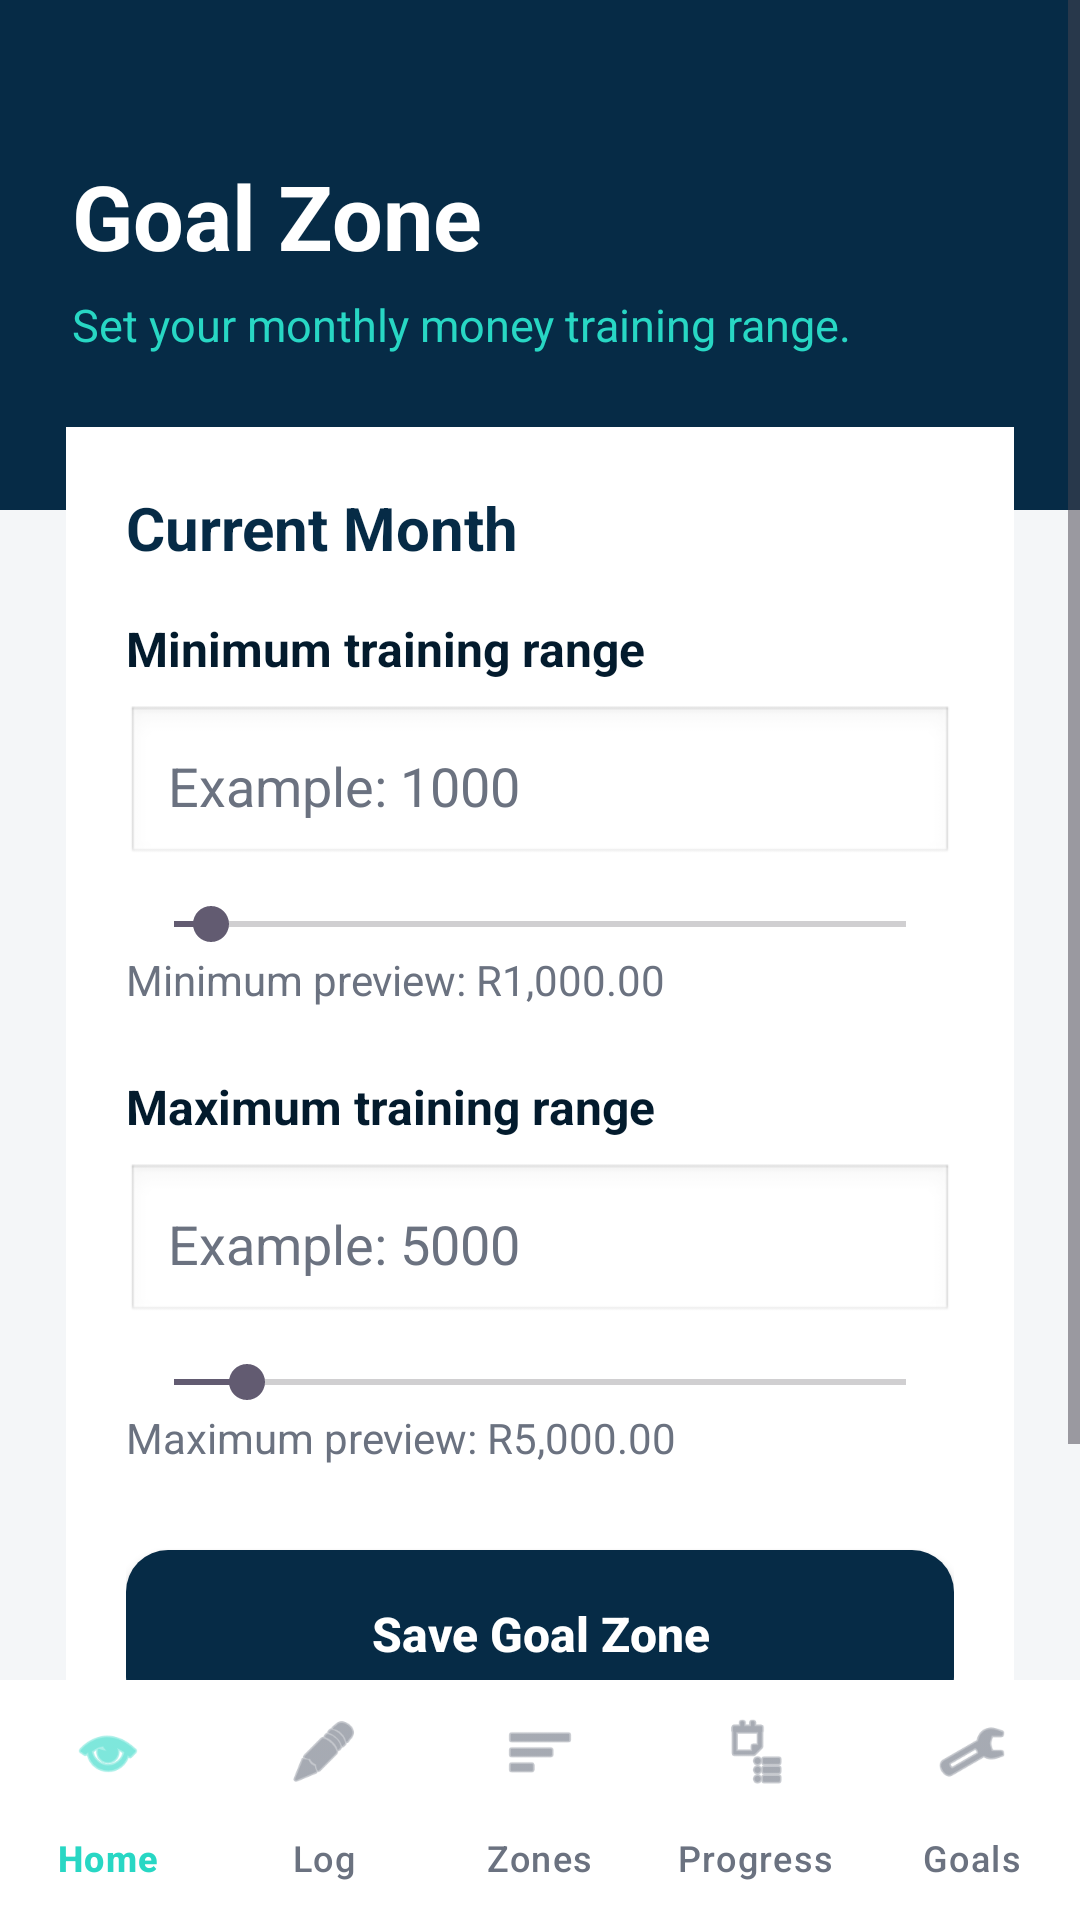

This screen was rendered from an Android layout file. Write that file and the resources it references.
<!-- AndroidManifest.xml: application theme Theme.FinanceFlex -->
<!-- res/layout/activity_budget_goal.xml -->
<LinearLayout xmlns:android="http://schemas.android.com/apk/res/android"
    xmlns:app="http://schemas.android.com/apk/res-auto"
    android:layout_width="match_parent"
    android:layout_height="match_parent"
    android:background="@color/finance_light_gray"
    android:orientation="vertical">

    <ScrollView
        android:layout_width="match_parent"
        android:layout_height="0dp"
        android:layout_weight="1"
        android:fillViewport="true">

        <LinearLayout
            android:layout_width="match_parent"
            android:layout_height="wrap_content"
            android:orientation="vertical">

            <LinearLayout
                android:layout_width="match_parent"
                android:layout_height="170dp"
                android:background="@color/finance_navy"
                android:gravity="center_vertical"
                android:orientation="vertical"
                android:padding="24dp">

                <TextView
                    android:layout_width="match_parent"
                    android:layout_height="wrap_content"
                    android:text="Goal Zone"
                    android:textColor="@color/finance_white"
                    android:textSize="30sp"
                    android:textStyle="bold" />

                <TextView
                    android:layout_width="match_parent"
                    android:layout_height="wrap_content"
                    android:layout_marginTop="6dp"
                    android:text="Set your monthly money training range."
                    android:textColor="@color/finance_teal"
                    android:textSize="15sp" />

            </LinearLayout>

            <LinearLayout
                android:layout_width="match_parent"
                android:layout_height="wrap_content"
                android:layout_marginTop="-28dp"
                android:orientation="vertical"
                android:paddingStart="22dp"
                android:paddingEnd="22dp"
                android:paddingBottom="24dp">

                <LinearLayout
                    android:layout_width="match_parent"
                    android:layout_height="wrap_content"
                    android:background="@color/finance_white"
                    android:elevation="5dp"
                    android:orientation="vertical"
                    android:padding="20dp">

                    <TextView
                        android:id="@+id/tvGoalMonth"
                        android:layout_width="match_parent"
                        android:layout_height="wrap_content"
                        android:text="Current Month"
                        android:textColor="@color/finance_navy"
                        android:textSize="20sp"
                        android:textStyle="bold" />

                    <TextView
                        android:layout_width="match_parent"
                        android:layout_height="wrap_content"
                        android:layout_marginTop="16dp"
                        android:text="Minimum training range"
                        android:textColor="@color/finance_dark_navy"
                        android:textSize="16sp"
                        android:textStyle="bold" />

                    <EditText
                        android:id="@+id/edtMinGoal"
                        android:layout_width="match_parent"
                        android:layout_height="54dp"
                        android:layout_marginTop="8dp"
                        android:background="@android:drawable/edit_text"
                        android:hint="Example: 1000"
                        android:inputType="numberDecimal"
                        android:padding="14dp"
                        android:textColor="@color/finance_dark_navy"
                        android:textColorHint="@color/finance_gray" />

                    <SeekBar
                        android:id="@+id/seekMinGoal"
                        android:layout_width="match_parent"
                        android:layout_height="wrap_content"
                        android:layout_marginTop="10dp"
                        android:max="20000"
                        android:progress="1000" />

                    <TextView
                        android:id="@+id/tvMinGoalPreview"
                        android:layout_width="match_parent"
                        android:layout_height="wrap_content"
                        android:text="Minimum preview: R1,000.00"
                        android:textColor="@color/finance_gray"
                        android:textSize="14sp" />

                    <TextView
                        android:layout_width="match_parent"
                        android:layout_height="wrap_content"
                        android:layout_marginTop="22dp"
                        android:text="Maximum training range"
                        android:textColor="@color/finance_dark_navy"
                        android:textSize="16sp"
                        android:textStyle="bold" />

                    <EditText
                        android:id="@+id/edtMaxGoal"
                        android:layout_width="match_parent"
                        android:layout_height="54dp"
                        android:layout_marginTop="8dp"
                        android:background="@android:drawable/edit_text"
                        android:hint="Example: 5000"
                        android:inputType="numberDecimal"
                        android:padding="14dp"
                        android:textColor="@color/finance_dark_navy"
                        android:textColorHint="@color/finance_gray" />

                    <SeekBar
                        android:id="@+id/seekMaxGoal"
                        android:layout_width="match_parent"
                        android:layout_height="wrap_content"
                        android:layout_marginTop="10dp"
                        android:max="50000"
                        android:progress="5000" />

                    <TextView
                        android:id="@+id/tvMaxGoalPreview"
                        android:layout_width="match_parent"
                        android:layout_height="wrap_content"
                        android:text="Maximum preview: R5,000.00"
                        android:textColor="@color/finance_gray"
                        android:textSize="14sp" />

                    <Button
                        android:id="@+id/btnSaveGoals"
                        android:layout_width="match_parent"
                        android:layout_height="56dp"
                        android:layout_marginTop="28dp"
                        android:background="@drawable/bg_primary_button"
                        android:text="Save Goal Zone"
                        android:textAllCaps="false"
                        android:textColor="@color/finance_white"
                        android:textSize="16sp"
                        android:textStyle="bold" />

                    <TextView
                        android:id="@+id/tvGoalMessage"
                        android:layout_width="match_parent"
                        android:layout_height="wrap_content"
                        android:layout_marginTop="16dp"
                        android:gravity="center"
                        android:text=""
                        android:textColor="@color/finance_red"
                        android:textSize="14sp" />

                </LinearLayout>

            </LinearLayout>

        </LinearLayout>

    </ScrollView>

    <com.google.android.material.bottomnavigation.BottomNavigationView
        android:id="@+id/bottomNavigation"
        android:layout_width="match_parent"
        android:layout_height="wrap_content"
        android:background="@color/finance_white"
        app:itemIconTint="@color/bottom_nav_item_colour"
        app:itemTextColor="@color/bottom_nav_item_colour"
        app:itemActiveIndicatorStyle="@null"
        app:itemRippleColor="@android:color/transparent"
        app:labelVisibilityMode="labeled"
        app:menu="@menu/bottom_nav_menu" />

</LinearLayout>
<!-- resources referenced by this layout -->
<resources>
  <color name="finance_dark_navy">#031B2D</color>
  <color name="finance_gray">#6B7280</color>
  <color name="finance_light_gray">#F4F6F8</color>
  <color name="finance_navy">#062B46</color>
  <color name="finance_red">#D9534F</color>
  <color name="finance_teal">#28D7C4</color>
  <color name="finance_white">#FFFFFF</color>
  <!-- drawable bg_primary_button (drawable) -->
  <?xml version="1.0" encoding="utf-8"?>
  <shape xmlns:android="http://schemas.android.com/apk/res/android">
      <solid android:color="@color/finance_navy" />
      <corners android:radius="14dp" />
      <padding
          android:left="16dp"
          android:right="16dp"
          android:top="12dp"
          android:bottom="12dp" />
  </shape>
  <style name="Theme.FinanceFlex" parent="Base.Theme.FinanceFlex" />
  <style name="Base.Theme.FinanceFlex" parent="Theme.Material3.DayNight.NoActionBar">
          
          
      </style>
</resources>
